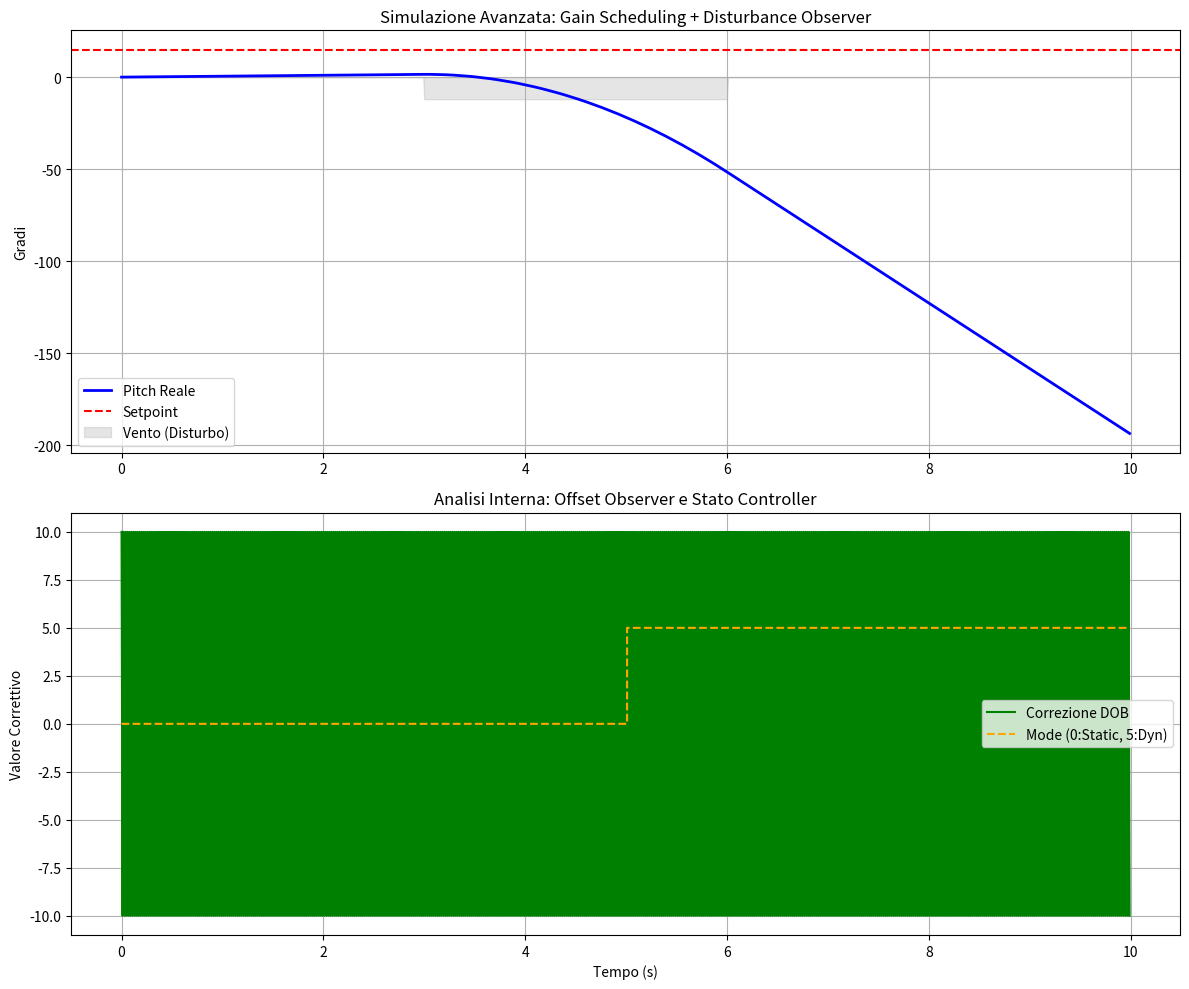

Here is the Python script that generated this plot: (Note: this script raises an exception after producing the figure.)
import numpy as np
import matplotlib
matplotlib.use('Agg')
import matplotlib.pyplot as plt

class PIDController:
    def __init__(self, kp_static, ki_static, kd_static, kp_dyn, ki_dyn, kd_dyn):
        self.params = {
            'STATIC': {'kp': kp_static, 'ki': ki_static, 'kd': kd_static},
            'DYNAMIC': {'kp': kp_dyn, 'ki': ki_dyn, 'kd': kd_dyn}
        }
        self.mode = 'STATIC'
        self.integral = 0
        self.last_error = 0

    def set_mode(self, mode):
        if self.mode != mode:
            self.mode = mode
            self.integral *= 0.5  # Reset parziale come in core/pid_controller.hpp

    def compute(self, setpoint, measurement, dt):
        p = self.params[self.mode]
        error = setpoint - measurement
        self.integral += error * dt
        derivative = (error - self.last_error) / dt if dt > 0 else 0
        
        output = (p['kp'] * error) + (p['ki'] * self.integral) + (p['kd'] * derivative)
        self.last_error = error
        return np.clip(output, -100, 100)

class DisturbanceObserver:
    def __init__(self, sensitivity):
        self.sensitivity = sensitivity
        self.last_marginal_error = 0

    def compute_correction(self, user_pitch, actual_accel, dt):
        if dt < 1e-6: return 0
        expected_accel = user_pitch * 0.1
        marginal_error = expected_accel - actual_accel
        error_mutation = (marginal_error - self.last_marginal_error) / dt
        
        # Logica fedele a core/disturbance_observer.hpp
        correction = (marginal_error * 0.5 + error_mutation * self.sensitivity)
        self.last_marginal_error = marginal_error
        
        # Clamping di sicurezza (anti-overflow locale)
        return np.clip(correction, -10, 10)

def run_advanced_sim():
    dt = 0.01
    time = np.arange(0, 10, dt)
    user_pitch = 15.0
    
    # Init componenti con logica reale
    pid = PIDController(1.5, 0.2, 0.5, 2.5, 0.5, 0.8)
    dob = DisturbanceObserver(sensitivity=0.6)
    
    pitch = 0.0
    velocity = 0.0
    accel = 0.0
    
    history = {'pitch': [], 'correction': [], 'mode': [], 'wind': []}

    for t in time:
        # 1. Switch di modo (Gain Scheduling)
        if t > 5.0:
            pid.set_mode('DYNAMIC')
        
        # 2. Profilo Vento (Disturbo)
        wind = -12.0 if 3.0 <= t <= 6.0 else 0.0
        
        # 3. DOB Correction
        correction = dob.compute_correction(user_pitch, accel, dt)
        
        # 4. PID Control
        control_output = pid.compute(user_pitch + correction, pitch, dt)
        
        # 5. Fisica (semplificata)
        accel = control_output + wind
        velocity += accel * dt
        pitch += velocity * dt
        
        # Log
        history['pitch'].append(pitch)
        history['correction'].append(correction)
        history['mode'].append(1 if pid.mode == 'DYNAMIC' else 0)
        history['wind'].append(wind)

    # Plotting
    fig, (ax1, ax2) = plt.subplots(2, 1, figsize=(12, 10))
    
    ax1.plot(time, history['pitch'], label='Pitch Reale', color='blue', linewidth=2)
    ax1.axhline(y=user_pitch, color='red', linestyle='--', label='Setpoint')
    ax1.fill_between(time, 0, history['wind'], color='gray', alpha=0.2, label='Vento (Disturbo)')
    ax1.set_title("Simulazione Avanzata: Gain Scheduling + Disturbance Observer")
    ax1.set_ylabel("Gradi")
    ax1.legend()
    ax1.grid(True)

    ax2.plot(time, history['correction'], label='Correzione DOB', color='green')
    ax2.step(time, [m * 5 for m in history['mode']], where='post', label='Mode (0:Static, 5:Dyn)', color='orange', linestyle='--')
    ax2.set_title("Analisi Interna: Offset Observer e Stato Controller")
    ax2.set_xlabel("Tempo (s)")
    ax2.set_ylabel("Valore Correttivo")
    ax2.legend()
    ax2.grid(True)

    plt.tight_layout()
    plt.savefig('simulation/advanced_test_result.png')
    print("Test completato con logica reale. Grafico: simulation/advanced_test_result.png")

if __name__ == "__main__":
    run_advanced_sim()
